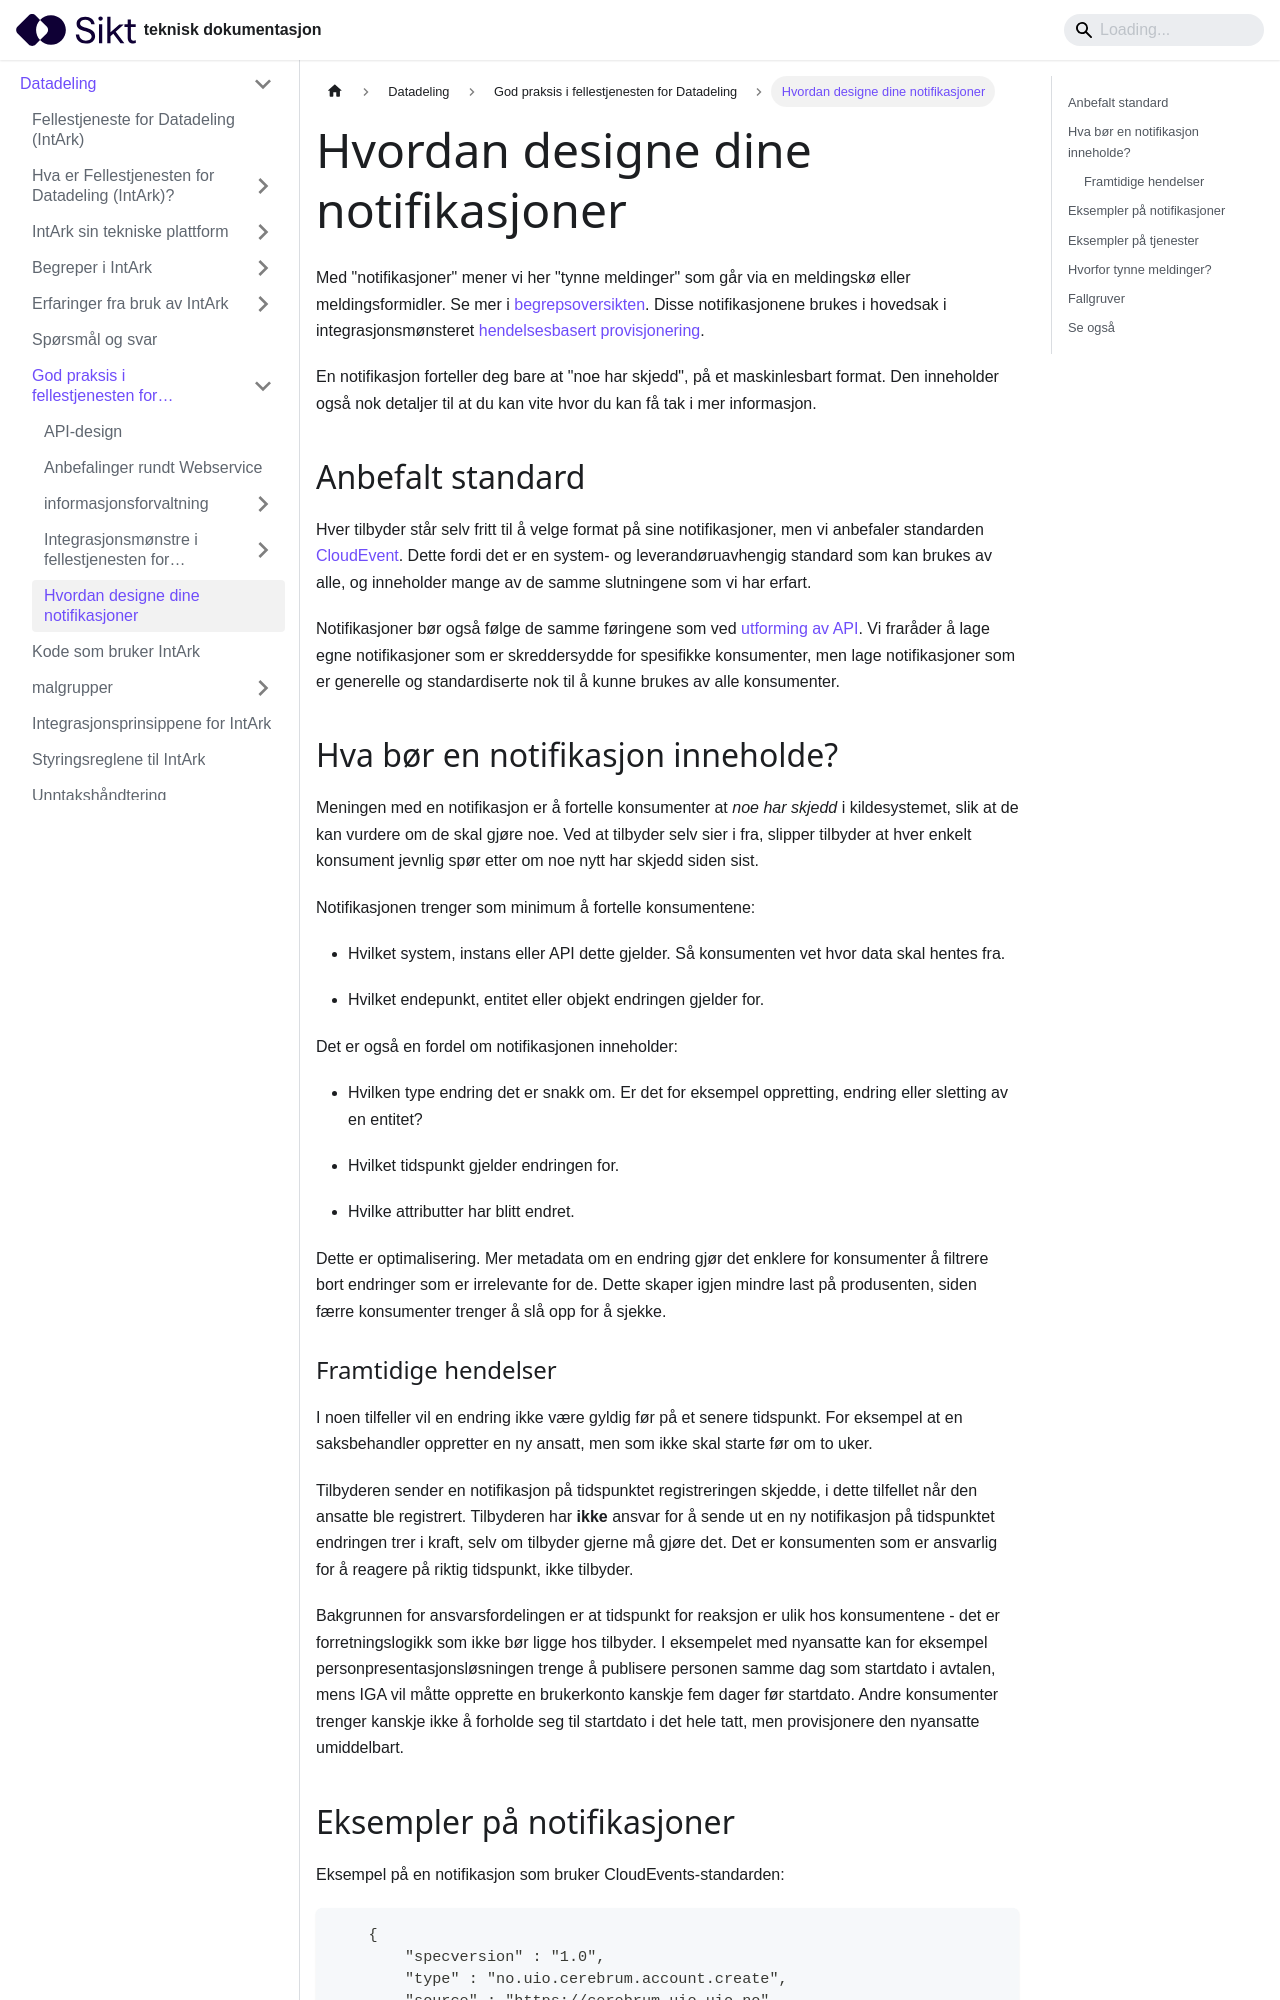

repository: sikt-no/docs · page: docs/datadeling/god-praksis/notifikasjonsdesign/index.html · generator: docusaurus

---
slug: /datadeling/god-praksis/notifikasjonsdesign/
title: Hvordan designe dine notifikasjoner
---

Med "notifikasjoner" mener vi her "tynne meldinger" som går via en meldingskø
eller meldingsformidler. Se mer i
[begrepsoversikten](/docs/datadeling/begreper/notifikasjon). Disse
notifikasjonene brukes i hovedsak i integrasjonsmønsteret [hendelsesbasert
provisjonering](/docs/datadeling/god-praksis/integrasjonsmonster/hendelsesbasert).

En notifikasjon forteller deg bare at "noe har skjedd", på et maskinlesbart
format. Den inneholder også nok detaljer til at du kan vite hvor du kan få tak
i mer informasjon.

## Anbefalt standard

Hver tilbyder står selv fritt til å velge format på sine notifikasjoner, men vi
anbefaler standarden [CloudEvent](https://cloudevents.io/). Dette fordi det er
en system- og leverandøruavhengig standard som kan brukes av alle, og
inneholder mange av de samme slutningene som vi har erfart.

Notifikasjoner bør også følge de samme føringene som ved [utforming av
API](/docs/datadeling/god-praksis/api-design). Vi fraråder å lage egne
notifikasjoner som er skreddersydde for spesifikke konsumenter, men lage
notifikasjoner som er generelle og standardiserte nok til å kunne brukes av
alle konsumenter.

## Hva bør en notifikasjon inneholde?

Meningen med en notifikasjon er å fortelle konsumenter at _noe har skjedd_ i
kildesystemet, slik at de kan vurdere om de skal gjøre noe. Ved at tilbyder
selv sier i fra, slipper tilbyder at hver enkelt konsument jevnlig spør etter
om noe nytt har skjedd siden sist.

Notifikasjonen trenger som minimum å fortelle konsumentene:

- Hvilket system, instans eller API dette gjelder. Så konsumenten vet hvor data
  skal hentes fra.

- Hvilket endepunkt, entitet eller objekt endringen gjelder for.

Det er også en fordel om notifikasjonen inneholder:

- Hvilken type endring det er snakk om. Er det for eksempel oppretting, endring
  eller sletting av en entitet?

- Hvilket tidspunkt gjelder endringen for.

- Hvilke attributter har blitt endret.

Dette er optimalisering. Mer metadata om en endring gjør det enklere for
konsumenter å filtrere bort endringer som er irrelevante for de. Dette skaper
igjen mindre last på produsenten, siden færre konsumenter trenger å slå opp for
å sjekke.
